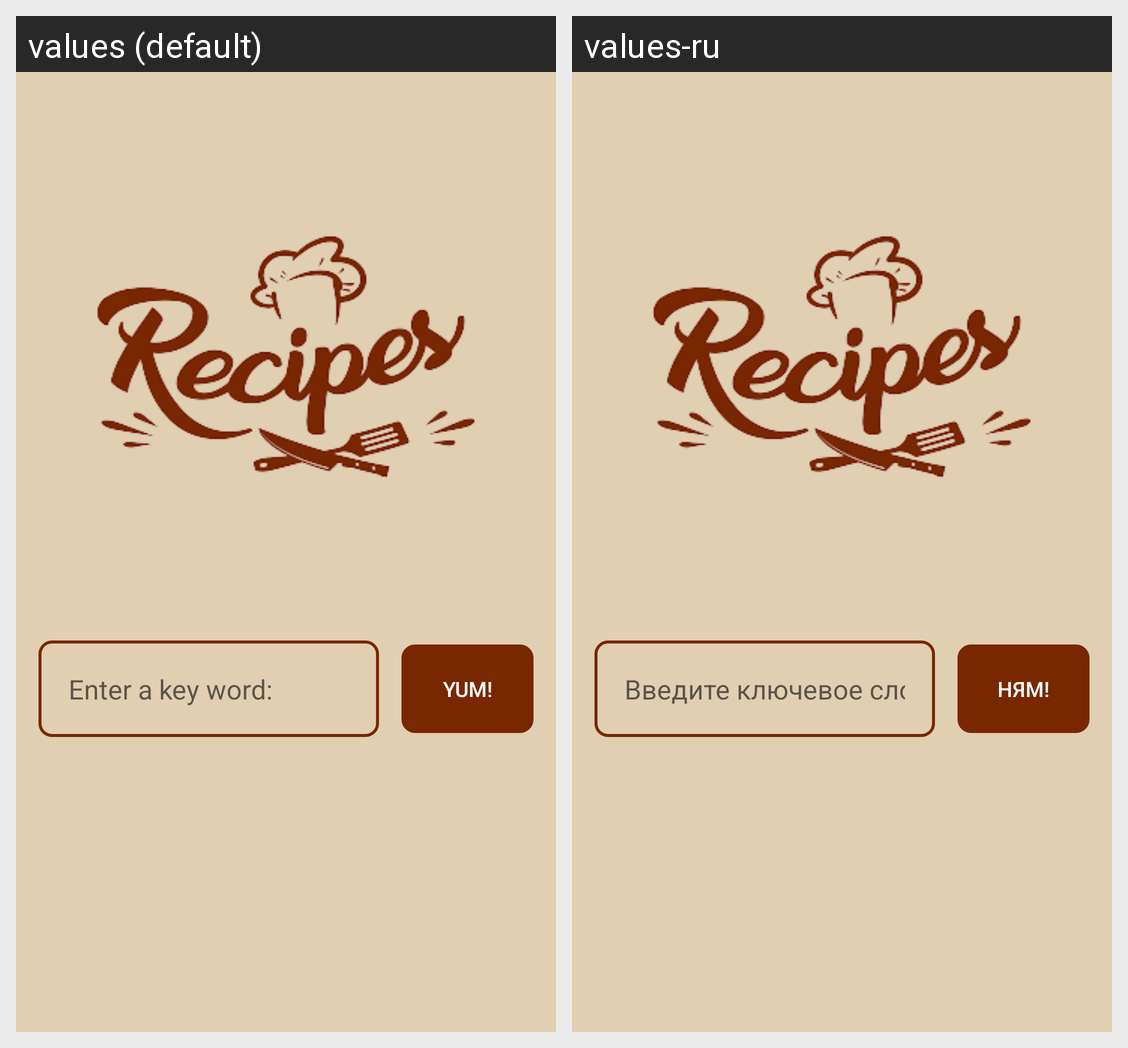

The same Android screen rendered under two of its app's locales, left to right. List the strings drawn on it with the default value and each locale's translation.
Android screen res/layout/activity_main.xml rendered under 2 locales, left to right: values (default), values-ru. Device: Nexus 5 (rendered at 1080×1920; each locale shown at half size, 540×960, under a caption strip naming it); theme Theme.Recipe.
Strings drawn on this screen, with the default value and each locale's value (text and hints the layout hard-codes, and strings that could not be matched under every locale, appear in the picture but are not listed):

enter_a_key_word
  values: Enter a key word:
  values-ru: Введите ключевое слово:

yum
  values: Yum!
  values-ru: Ням!
